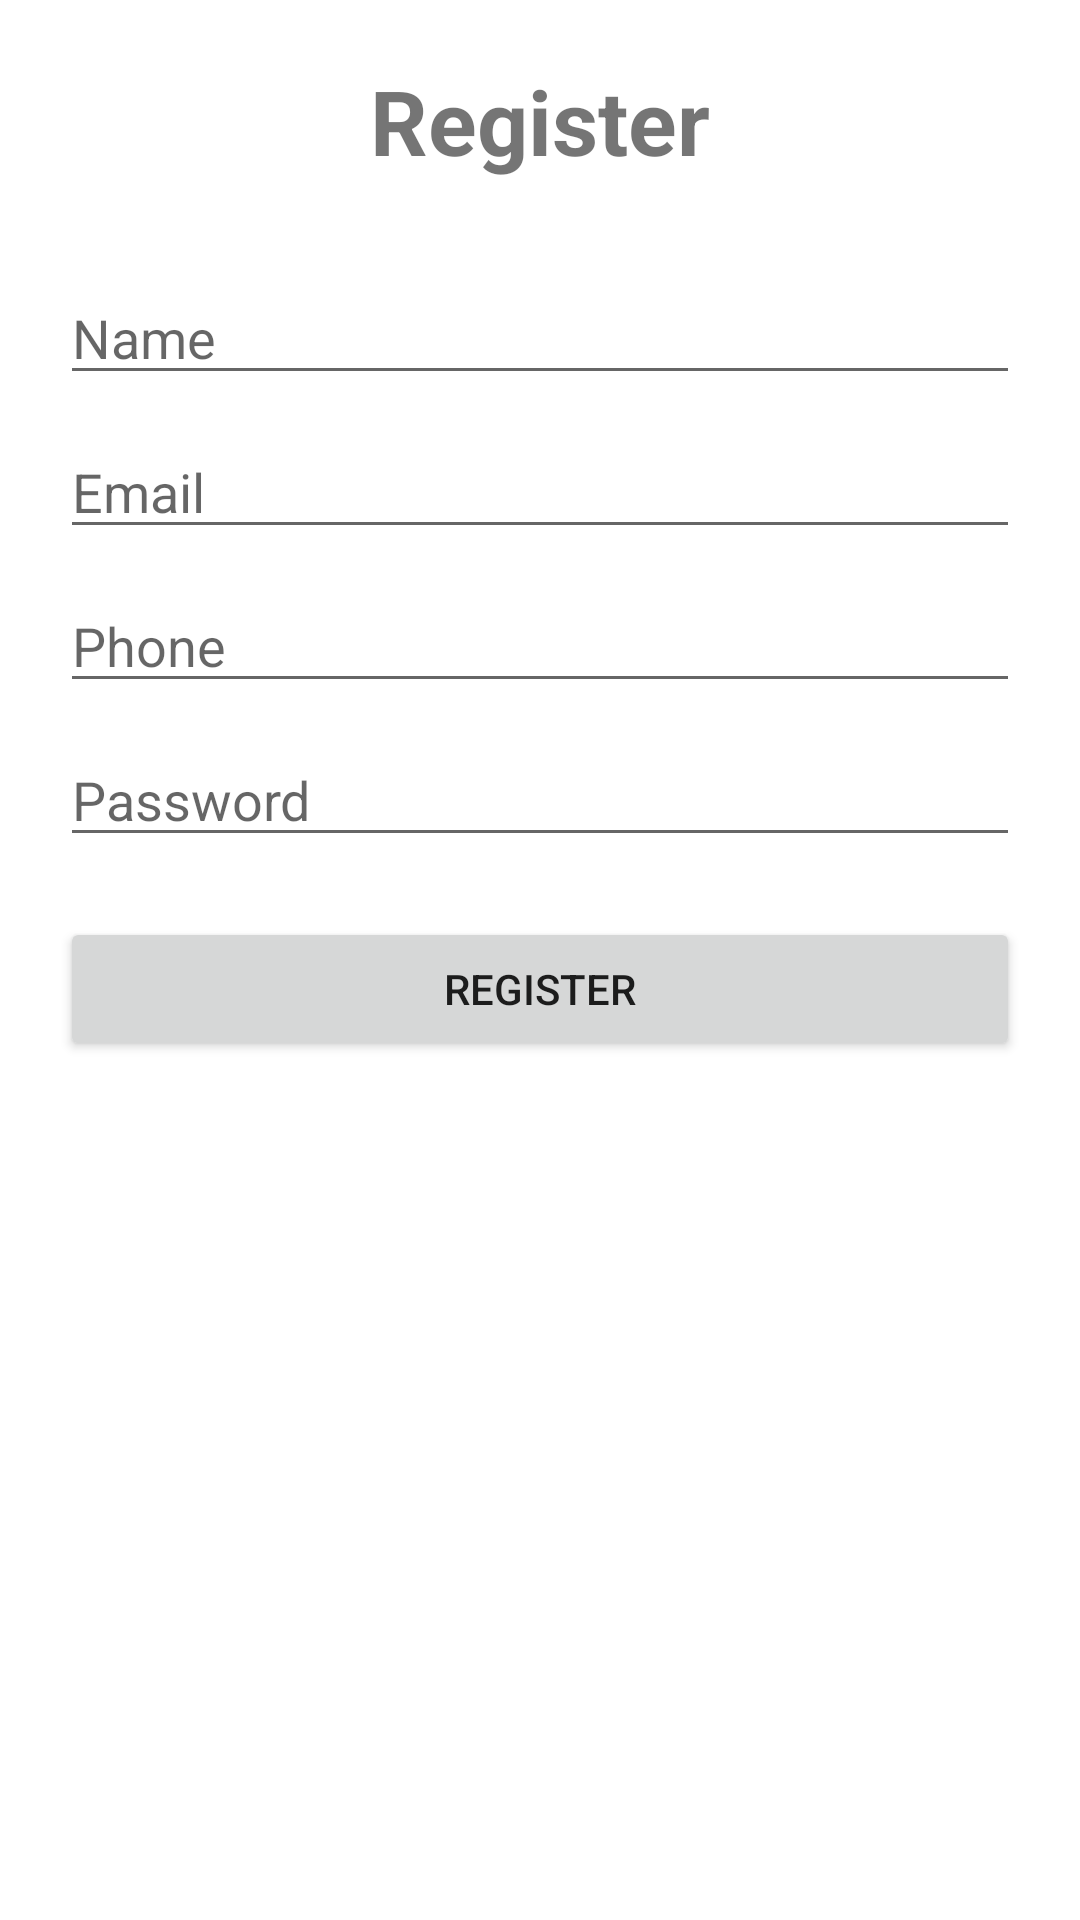

Reconstruct the res/layout file that produces this screen, plus the resources it refers to.
<!-- AndroidManifest.xml: application theme Theme.VoiceGovAI -->
<!-- res/layout/activity_register.xml -->
<?xml version="1.0" encoding="utf-8"?>
<ScrollView xmlns:android="http://schemas.android.com/apk/res/android"
    android:layout_width="match_parent"
    android:layout_height="match_parent">

    <LinearLayout
        android:layout_width="match_parent"
        android:layout_height="wrap_content"
        android:gravity="center"
        android:orientation="vertical"
        android:padding="20dp">

        <TextView
            android:layout_width="wrap_content"
            android:layout_height="wrap_content"
            android:text="@string/register"
            android:textSize="30sp"
            android:textStyle="bold"
            android:layout_marginBottom="30dp"/>

        <EditText
            android:id="@+id/etName"
            android:layout_width="match_parent"
            android:layout_height="wrap_content"
            android:hint="@string/name"
            android:inputType="textPersonName"
            android:layout_marginBottom="10dp"/>

        <EditText
            android:id="@+id/etEmail"
            android:layout_width="match_parent"
            android:layout_height="wrap_content"
            android:hint="@string/email"
            android:inputType="textEmailAddress"
            android:layout_marginBottom="10dp"/>

        <EditText
            android:id="@+id/etPhone"
            android:layout_width="match_parent"
            android:layout_height="wrap_content"
            android:hint="@string/phone"
            android:inputType="phone"
            android:layout_marginBottom="10dp"/>

        <EditText
            android:id="@+id/etPassword"
            android:layout_width="match_parent"
            android:layout_height="wrap_content"
            android:hint="@string/password"
            android:inputType="textPassword"
            android:layout_marginBottom="20dp"/>

        <Button
            android:id="@+id/btnRegister"
            android:layout_width="match_parent"
            android:layout_height="wrap_content"
            android:text="@string/register" />

    </LinearLayout>
</ScrollView>
<!-- resources referenced by this layout -->
<resources>
  <string name="email">Email</string>
  <string name="name">Name</string>
  <string name="password">Password</string>
  <string name="phone">Phone</string>
  <string name="register">Register</string>
  <style name="Theme.VoiceGovAI" parent="Theme.MaterialComponents.Light.NoActionBar">
          <item name="colorPrimary">@color/primary</item>
          <item name="colorPrimaryDark">@color/primary_dark</item>
          <item name="colorAccent">@color/accent</item>
      </style>
  <color name="primary">#1976D2</color>
  <color name="primary_dark">#004BA0</color>
  <color name="accent">#FFC107</color>
</resources>
